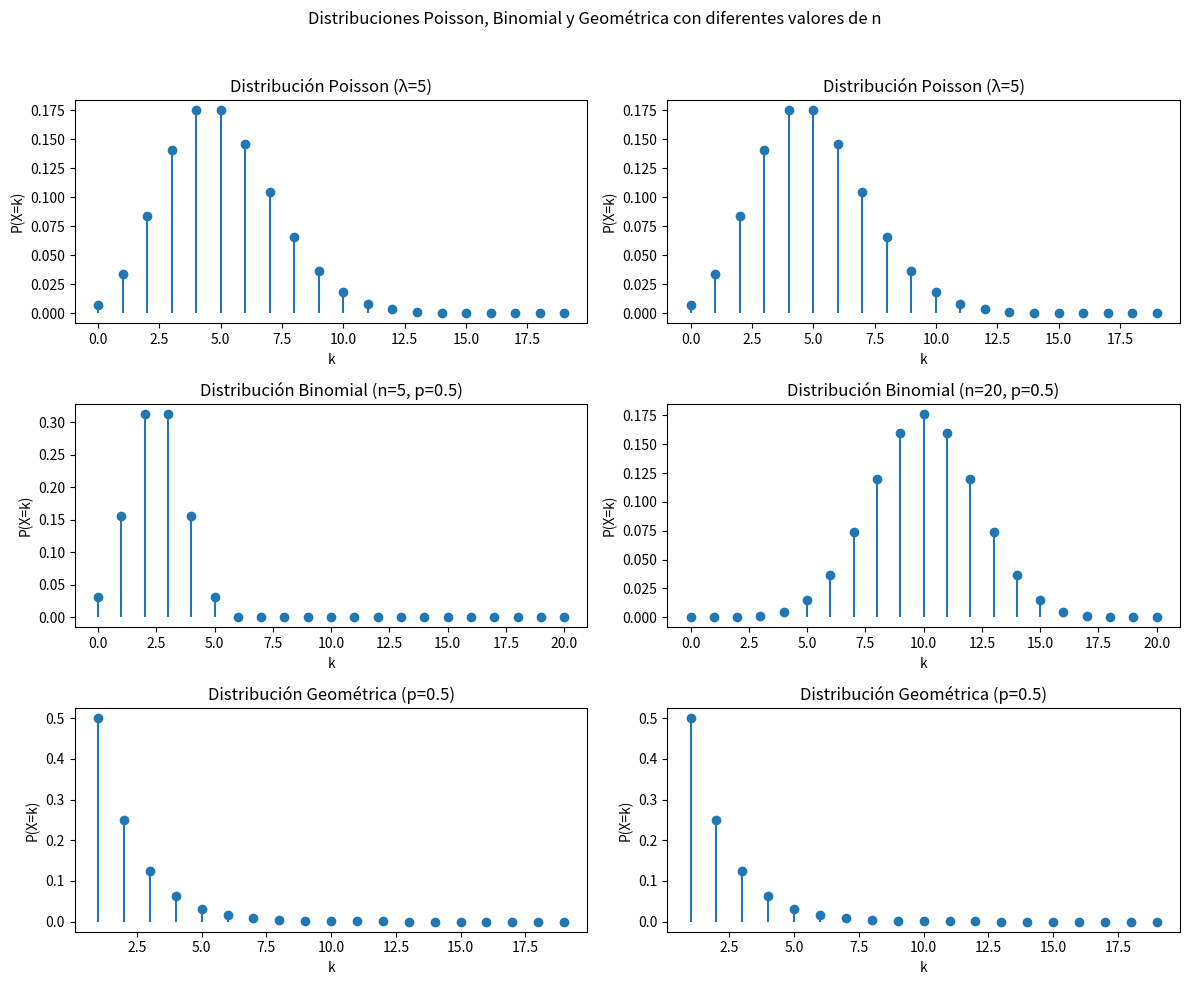

Here is the Python script that generated this plot:
import numpy as np
import matplotlib.pyplot as plt

from scipy.stats import poisson, binom, geom

# Parámetros de las distribuciones
n_values = [5, 20]  # Valores de n para comparar
p = 0.5             # Probabilidad de éxito
lambda_ = 5         # Parámetro lambda para Poisson

# Valores de x para las array de las distribuciones
x_poisson = np.arange(0, 20)
x_binom = np.arange(0, max(n_values) + 1)
x_geom = np.arange(1, 20)

# Crear la figura y titulos
fig, axs = plt.subplots(3, 2, figsize = (12, 10))
fig.suptitle('Distribuciones Poisson, Binomial y Geométrica con diferentes valores de n')

# Distribución Poisson
for i, n in enumerate(n_values):
    pmf_poisson = poisson.pmf(x_poisson, lambda_)
    axs[0, i].stem(x_poisson, pmf_poisson, basefmt=" ") 
    axs[0, i].set_title(f'Distribución Poisson (λ={lambda_})')
    axs[0, i].set_xlabel('k')
    axs[0, i].set_ylabel('P(X=k)')

# Distribución Binomial
for i, n in enumerate(n_values):
    pmf_binom = binom.pmf(x_binom, n, p)
    axs[1, i].stem(x_binom, pmf_binom, basefmt=" ")
    axs[1, i].set_title(f'Distribución Binomial (n={n}, p={p})')
    axs[1, i].set_xlabel('k')
    axs[1, i].set_ylabel('P(X=k)')

# Distribución Geométrica
for i, n in enumerate(n_values):
    pmf_geom = geom.pmf(x_geom, p)
    axs[2, i].stem(x_geom, pmf_geom, basefmt=" ")
    axs[2, i].set_title(f'Distribución Geométrica (p={p})')
    axs[2, i].set_xlabel('k')
    axs[2, i].set_ylabel('P(X=k)')

# Imprimir la grafica:
plt.tight_layout(rect=[0, 0, 1, 0.96]) #Ajuste de las graficas al espacio
plt.show()